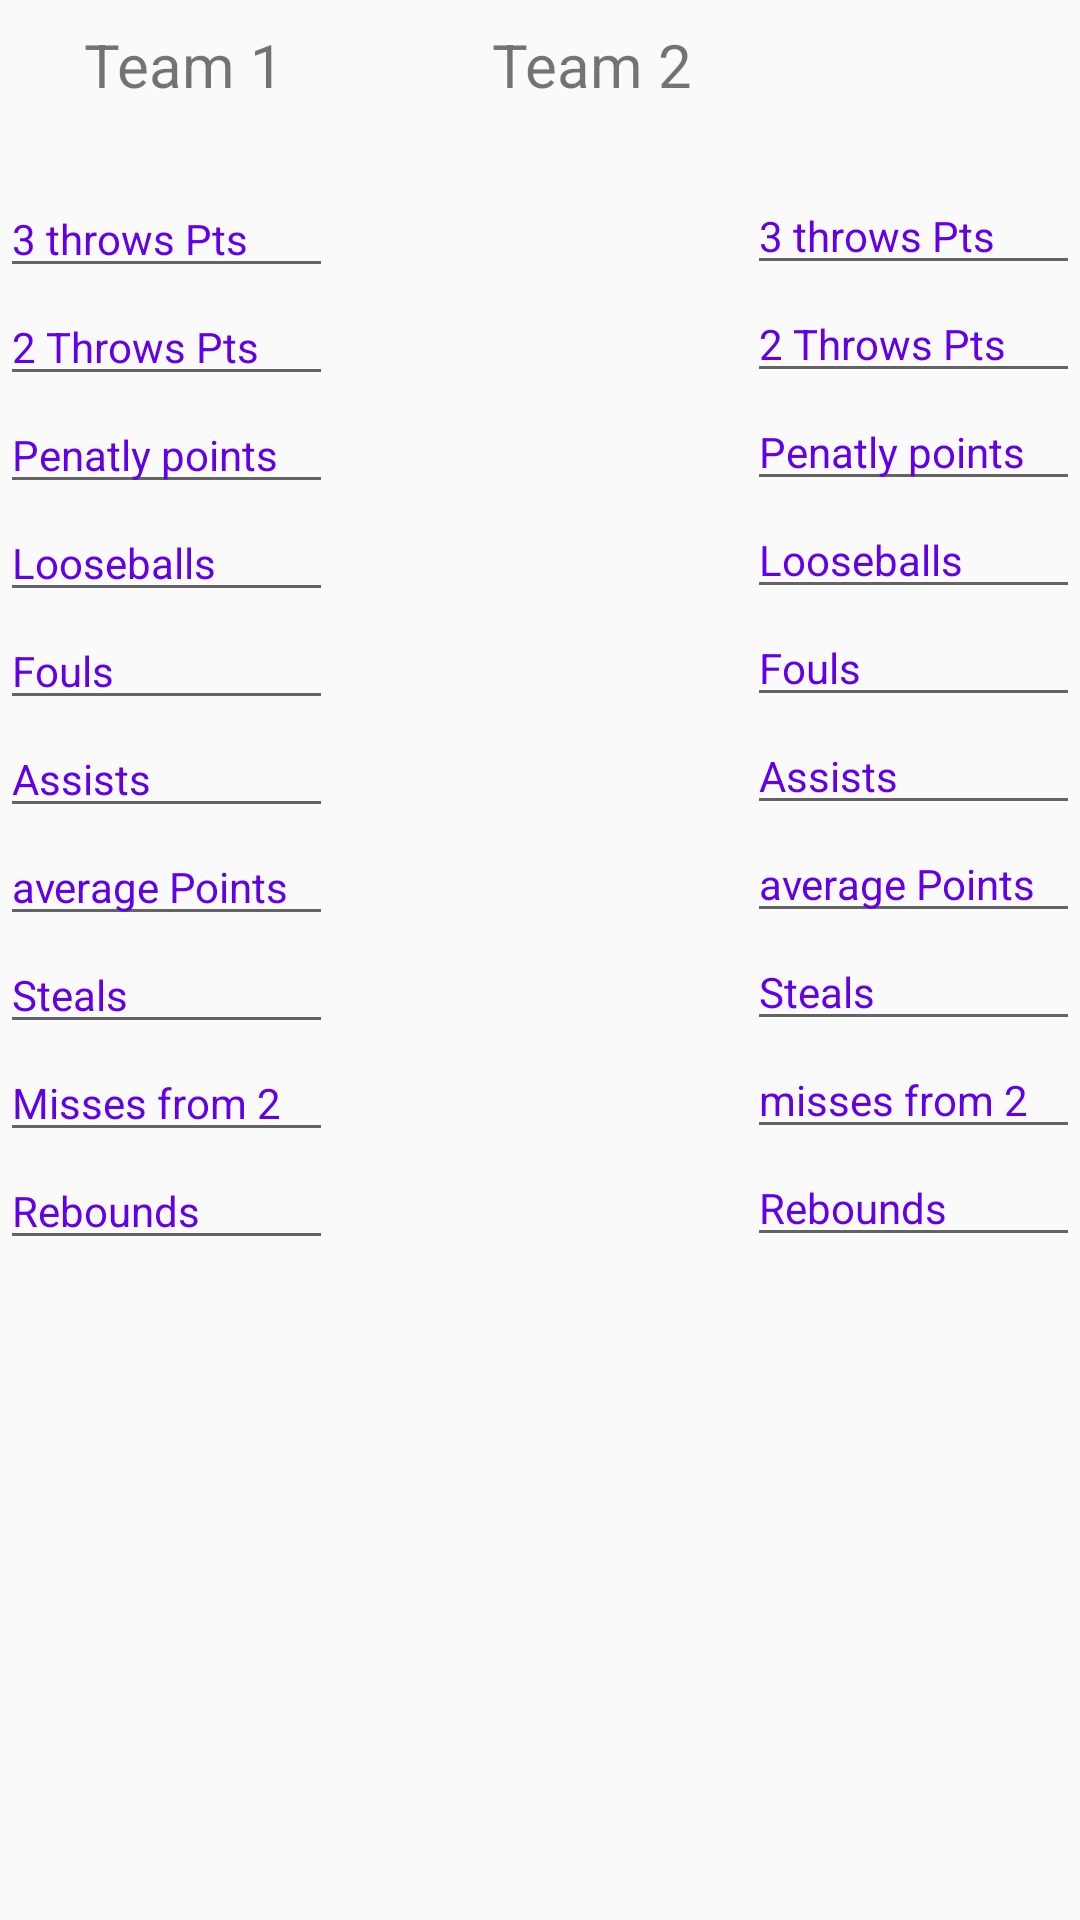

This screen was rendered from an Android layout file. Write that file and the resources it references.
<!-- AndroidManifest.xml: application theme Theme.BasketballGames -->
<!-- res/layout/activity_statistics.xml -->
<?xml version="1.0" encoding="utf-8"?>
<androidx.constraintlayout.widget.ConstraintLayout xmlns:android="http://schemas.android.com/apk/res/android"
    xmlns:app="http://schemas.android.com/apk/res-auto"
    xmlns:tools="http://schemas.android.com/tools"
    android:layout_width="match_parent"
    android:layout_height="match_parent"
    tools:context=".Activities.Statistics">

    <EditText
        android:id="@+id/threethrowsP"
        android:layout_width="111dp"
        android:layout_height="36dp"
        android:layout_marginTop="8dp"
        android:layout_marginEnd="201dp"
        android:layout_marginRight="201dp"
        android:ems="10"
        android:inputType="textPersonName"
        android:text="3 throws Pts"
        android:textSize="14sp"
        app:layout_constraintEnd_toEndOf="parent"
        app:layout_constraintHorizontal_bias="0.0"
        app:layout_constraintStart_toStartOf="parent"
        app:layout_constraintTop_toBottomOf="@+id/textView" />

    <EditText
        android:id="@+id/twothrowP"
        android:layout_width="111dp"
        android:layout_height="36dp"
        android:layout_marginEnd="201dp"
        android:layout_marginRight="201dp"
        android:ems="10"
        android:inputType="textPersonName"
        android:text="2 Throws Pts"
        android:textSize="14sp"
        app:layout_constraintEnd_toEndOf="parent"
        app:layout_constraintHorizontal_bias="0.0"
        app:layout_constraintStart_toStartOf="parent"
        app:layout_constraintTop_toBottomOf="@+id/threethrowsP" />

    <EditText
        android:id="@+id/PenatlyP"
        android:layout_width="111dp"
        android:layout_height="36dp"
        android:ems="10"
        android:inputType="textPersonName"
        android:text="Penatly points"
        android:textSize="14sp"
        app:layout_constraintEnd_toEndOf="parent"
        app:layout_constraintHorizontal_bias="0.0"
        app:layout_constraintStart_toStartOf="parent"
        app:layout_constraintTop_toBottomOf="@+id/twothrowP" />

    <EditText
        android:id="@+id/looseballs"
        android:layout_width="111dp"
        android:layout_height="36dp"
        android:layout_marginEnd="201dp"
        android:layout_marginRight="201dp"
        android:ems="10"
        android:inputType="textPersonName"
        android:text="Looseballs"
        android:textSize="14sp"
        app:layout_constraintEnd_toEndOf="parent"
        app:layout_constraintHorizontal_bias="0.0"
        app:layout_constraintStart_toStartOf="parent"
        app:layout_constraintTop_toBottomOf="@+id/PenatlyP" />

    <EditText
        android:id="@+id/fouls"
        android:layout_width="111dp"
        android:layout_height="36dp"
        android:layout_marginEnd="201dp"
        android:layout_marginRight="201dp"
        android:ems="10"
        android:inputType="textPersonName"
        android:text="Fouls"
        android:textSize="14sp"
        app:layout_constraintEnd_toEndOf="parent"
        app:layout_constraintHorizontal_bias="0.0"
        app:layout_constraintStart_toStartOf="parent"
        app:layout_constraintTop_toBottomOf="@+id/looseballs" />

    <EditText
        android:id="@+id/threethrowsP1"
        android:layout_width="111dp"
        android:layout_height="36dp"
        android:layout_marginTop="7dp"
        android:ems="10"
        android:inputType="textPersonName"
        android:text="3 throws Pts"
        android:textSize="14sp"
        app:layout_constraintEnd_toEndOf="parent"
        app:layout_constraintTop_toBottomOf="@+id/textView2" />

    <EditText
        android:id="@+id/twothrowP1"
        android:layout_width="111dp"
        android:layout_height="36dp"
        android:ems="10"
        android:inputType="textPersonName"
        android:text="2 Throws Pts"
        android:textSize="14sp"
        app:layout_constraintEnd_toEndOf="parent"
        app:layout_constraintTop_toBottomOf="@+id/threethrowsP1" />

    <EditText
        android:id="@+id/PenatlyP1"
        android:layout_width="111dp"
        android:layout_height="36dp"
        android:ems="10"
        android:inputType="textPersonName"
        android:text="Penatly points"
        android:textSize="14sp"
        app:layout_constraintEnd_toEndOf="parent"
        app:layout_constraintTop_toBottomOf="@+id/twothrowP1" />

    <EditText
        android:id="@+id/looseballs1"
        android:layout_width="111dp"
        android:layout_height="36dp"
        android:ems="10"
        android:inputType="textPersonName"
        android:text="Looseballs"
        android:textSize="14sp"
        app:layout_constraintEnd_toEndOf="parent"
        app:layout_constraintTop_toBottomOf="@+id/PenatlyP1" />

    <EditText
        android:id="@+id/fouls1"
        android:layout_width="111dp"
        android:layout_height="36dp"
        android:ems="10"
        android:inputType="textPersonName"
        android:text="Fouls"
        android:textSize="14sp"
        app:layout_constraintEnd_toEndOf="parent"
        app:layout_constraintTop_toBottomOf="@+id/looseballs1" />

    <EditText
        android:id="@+id/assists1"
        android:layout_width="111dp"
        android:layout_height="36dp"
        android:ems="10"
        android:inputType="textPersonName"
        android:text="Assists"
        android:textSize="14sp"
        app:layout_constraintEnd_toEndOf="parent"
        app:layout_constraintTop_toBottomOf="@+id/fouls1" />

    <EditText
        android:id="@+id/avgPoints1"
        android:layout_width="111dp"
        android:layout_height="36dp"
        android:ems="10"
        android:inputType="textPersonName"
        android:text="average Points"
        android:textSize="14sp"
        app:layout_constraintEnd_toEndOf="parent"
        app:layout_constraintTop_toBottomOf="@+id/assists1" />

    <EditText
        android:id="@+id/steals1"
        android:layout_width="111dp"
        android:layout_height="36dp"
        android:ems="10"
        android:inputType="textPersonName"
        android:text="Steals"
        android:textSize="14sp"
        app:layout_constraintEnd_toEndOf="parent"
        app:layout_constraintTop_toBottomOf="@+id/avgPoints1" />

    <EditText
        android:id="@+id/assists"
        android:layout_width="111dp"
        android:layout_height="36dp"
        android:ems="10"
        android:inputType="textPersonName"
        android:text="Assists"
        android:textSize="14sp"
        app:layout_constraintStart_toStartOf="parent"
        app:layout_constraintTop_toBottomOf="@+id/fouls" />

    <EditText
        android:id="@+id/avgPoints"
        android:layout_width="111dp"
        android:layout_height="36dp"
        android:ems="10"
        android:inputType="textPersonName"
        android:text="average Points"
        android:textSize="14sp"
        app:layout_constraintStart_toStartOf="parent"
        app:layout_constraintTop_toBottomOf="@+id/assists" />

    <EditText
        android:id="@+id/steals"
        android:layout_width="111dp"
        android:layout_height="36dp"
        android:ems="10"
        android:inputType="textPersonName"
        android:text="Steals"
        android:textSize="14sp"
        app:layout_constraintStart_toStartOf="parent"
        app:layout_constraintTop_toBottomOf="@+id/avgPoints" />

    <EditText
        android:id="@+id/missesTwo"
        android:layout_width="111dp"
        android:layout_height="36dp"
        android:ems="10"
        android:inputType="textPersonName"
        android:text="Misses from 2"
        android:textSize="14sp"
        app:layout_constraintStart_toStartOf="parent"
        app:layout_constraintTop_toBottomOf="@+id/steals" />

    <EditText
        android:id="@+id/missesTwo1"
        android:layout_width="111dp"
        android:layout_height="36dp"
        android:ems="10"
        android:inputType="textPersonName"
        android:text="misses from 2"
        android:textSize="14sp"
        app:layout_constraintEnd_toEndOf="parent"
        app:layout_constraintTop_toBottomOf="@+id/steals1" />

    <EditText
        android:id="@+id/rebounds"
        android:layout_width="111dp"
        android:layout_height="36dp"
        android:ems="10"
        android:inputType="textPersonName"
        android:text="Rebounds"
        android:textSize="14sp"
        app:layout_constraintStart_toStartOf="parent"
        app:layout_constraintTop_toBottomOf="@+id/missesTwo" />

    <EditText
        android:id="@+id/editTextTextPersonName2"
        android:layout_width="111dp"
        android:layout_height="36dp"
        android:ems="10"
        android:inputType="textPersonName"
        android:text="Rebounds"
        android:textSize="14sp"
        app:layout_constraintEnd_toEndOf="parent"
        app:layout_constraintTop_toBottomOf="@+id/missesTwo1" />

    <TextView
        android:id="@+id/textView"
        android:layout_width="168dp"
        android:layout_height="44dp"
        android:layout_marginStart="28dp"
        android:layout_marginLeft="28dp"
        android:layout_marginTop="8dp"
        android:text="Team 1"
        android:textSize="20sp"
        app:layout_constraintStart_toStartOf="parent"
        app:layout_constraintTop_toTopOf="parent" />

    <TextView
        android:id="@+id/textView2"
        android:layout_width="168dp"
        android:layout_height="44dp"
        android:layout_marginTop="8dp"
        android:layout_marginEnd="28dp"
        android:layout_marginRight="28dp"
        android:text="Team 2"
        android:textSize="20sp"
        app:layout_constraintEnd_toEndOf="parent"
        app:layout_constraintTop_toTopOf="parent" />
</androidx.constraintlayout.widget.ConstraintLayout>
<!-- resources referenced by this layout -->
<resources>
  <style name="Theme.BasketballGames" parent="Theme.AppCompat.Light.DarkActionBar">
          
          <item name="colorPrimary">#FFD600</item>
          <item name="colorPrimaryVariant">@color/purple_700</item>
          <item name="colorOnPrimary">#FFFFFF</item>
          
          <item name="colorSecondary">@color/teal_200</item>
          <item name="titleTextColor">@color/teal_200</item>
          <item name="colorSecondaryVariant">@color/teal_700</item>
          <item name="colorOnSecondary">@color/black</item>
          <item name="android:textColorPrimary">@color/black</item>
          
  
          <item name="android:statusBarColor" tools:targetApi="l">?attr/colorPrimaryVariant</item>
          
      </style>
  <color name="purple_700">#FF3700B3</color>
  <color name="teal_200">#FF03DAC5</color>
  <color name="teal_700">#FF018786</color>
  <color name="black">#6200EA</color>
</resources>
